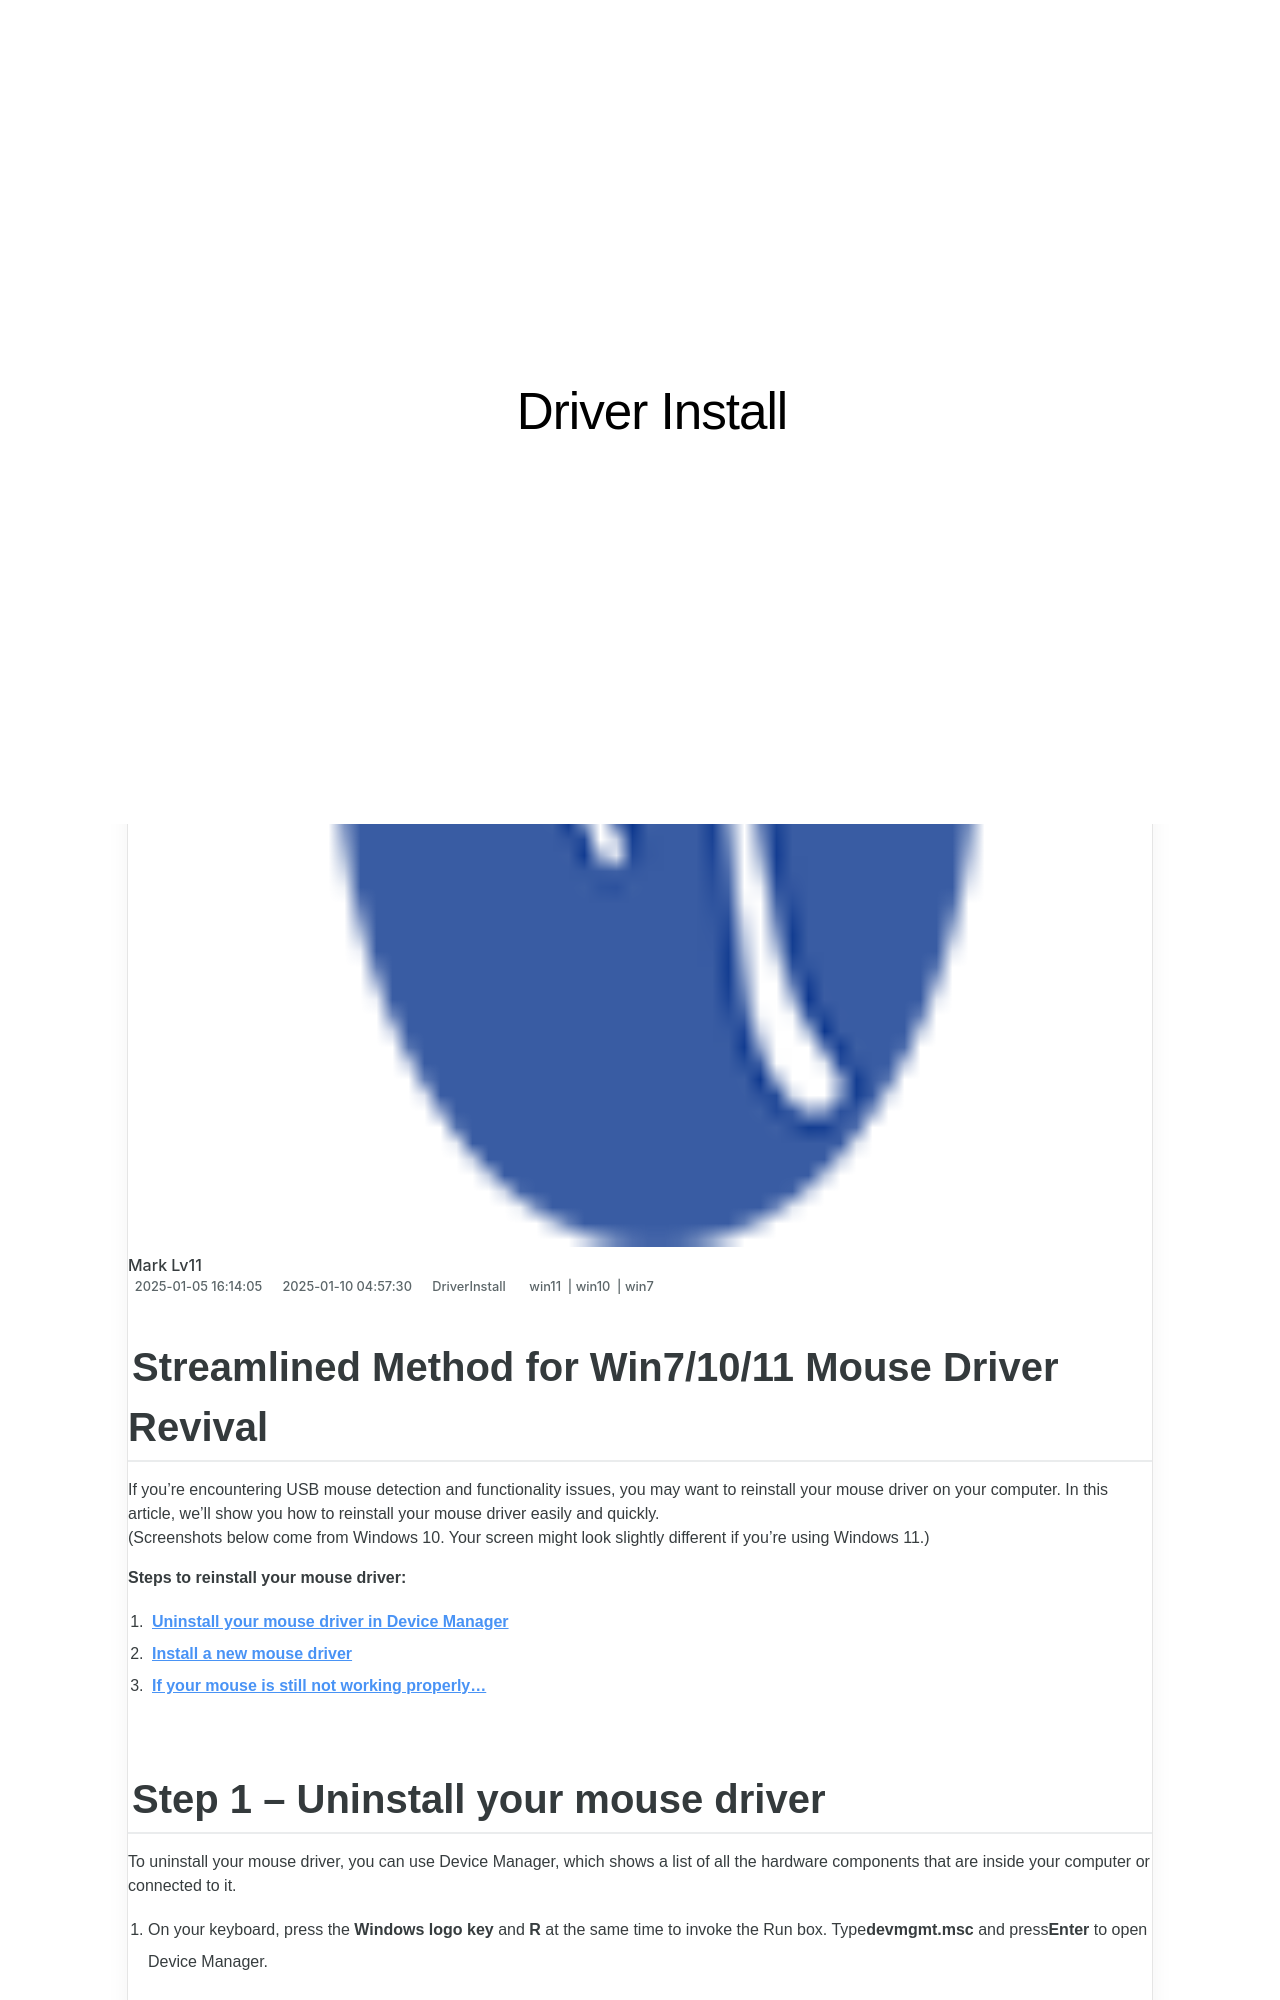

repository: techidaily/site-driver-install · page: streamlined-method-for-win71011-mouse-driver-revival/index.html · generator: jekyll

---
title: Streamlined Method for Win7/10/11 Mouse Driver Revival
date: 2025-01-05T16:14:05.207Z
updated: 2025-01-10T04:57:30.709Z
tags:
  - win11
  - win10
  - win7
categories:
  - DriverInstall
description: This Article Describes Streamlined Method for Win7/10/11 Mouse Driver Revival
excerpt: This Article Describes Streamlined Method for Win7/10/11 Mouse Driver Revival
keywords: Easy Windows Mouse Drivers Reinstall,Win7 to 11 Mouse Driver Fix Guide,Streamlined WinX Mouse Drivers Recovery,Restore Functional Mouse in Windows OS,Guide to Reviving Widows Mouse Drivers,Efficient Windows 7/10/11 Mouse Driver Reinstallation,Windows Mouse Drivers Reset Tutorial
thumbnail: https://thmb.techidaily.com/648356b382a636832a6e99201a4517a582a77b906dab7a37be3d640b5bfda50d.jpg
---

## Streamlined Method for Win7/10/11 Mouse Driver Revival

 If you’re encountering USB mouse detection and functionality issues, you may want to reinstall your mouse driver on your computer. In this article, we’ll show you how to reinstall your mouse driver easily and quickly.  
 (Screenshots below come from Windows 10\. Your screen might look slightly different if you’re using Windows 11\.)

**Steps to reinstall your mouse driver:**

1. **[Uninstall your mouse driver in Device Manager](#step1)**
2. **[Install a new mouse driver](#step2)**
3. **[If your mouse is still not working properly…](#step3)**
